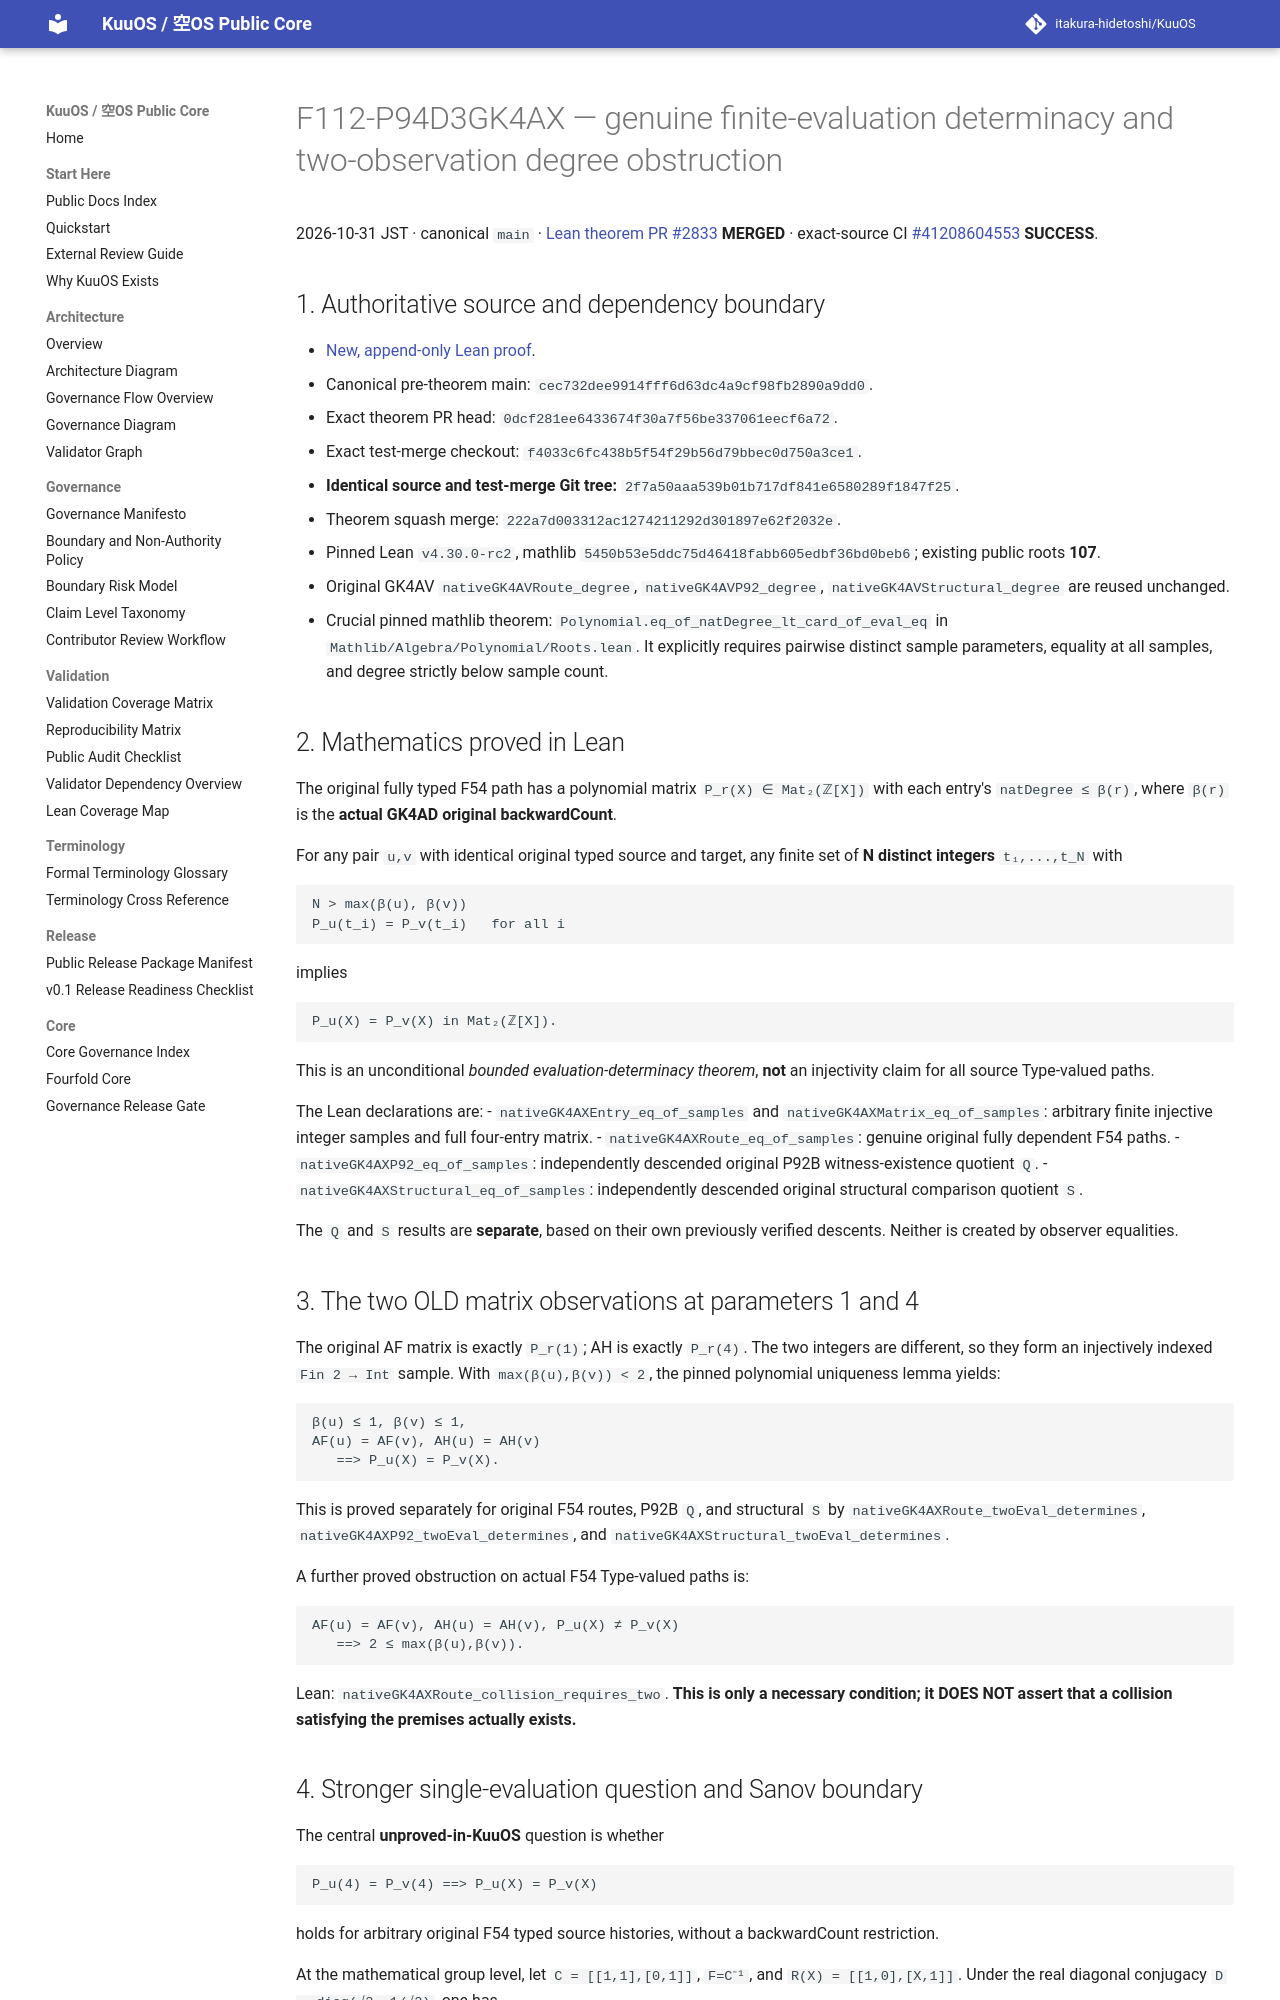

repository: itakura-hidetoshi/KuuOS · page: formal/GK4AX-finite-evaluation-polynomial-determinacy/index.html · generator: mkdocs

# F112-P94D3GK4AX — genuine finite-evaluation determinacy and two-observation degree obstruction

2026-10-31 JST · canonical `main` · [Lean theorem PR #2833](https://github.com/itakura-hidetoshi/KuuOS/pull/2833) **MERGED** · exact-source CI [#41208604553](https://github.com/itakura-hidetoshi/KuuOS/actions/runs/41208604553) **SUCCESS**.

## 1. Authoritative source and dependency boundary

- [New, append-only Lean proof](../../formal/Kuu/F112/PolygonNativeC60AQFullPentagonPhysicalNativeGK4AXFiniteEvaluationDeterminacy.lean).
- Canonical pre-theorem main: `cec732dee9914fff6d63dc4a9cf98fb2890a9dd0`.
- Exact theorem PR head: `0dcf281ee6433674f30a7f56be337061eecf6a72`.
- Exact test-merge checkout: `f4033c6fc438b5f54f29b56d79bbec0d750a3ce1`.
- **Identical source and test-merge Git tree:** `2f7a50aaa539b01b717df841e6580289f1847f25`.
- Theorem squash merge: `222a7d003312ac1274211292d301897e62f2032e`.
- Pinned Lean `v4.30.0-rc2`, mathlib `5450b53e5ddc75d46418fabb605edbf36bd0beb6`; existing public roots **107**.
- Original GK4AV `nativeGK4AVRoute_degree`, `nativeGK4AVP92_degree`, `nativeGK4AVStructural_degree` are reused unchanged.
- Crucial pinned mathlib theorem: `Polynomial.eq_of_natDegree_lt_card_of_eval_eq` in `Mathlib/Algebra/Polynomial/Roots.lean`. It explicitly requires pairwise distinct sample parameters, equality at all samples, and degree strictly below sample count.

## 2. Mathematics proved in Lean

The original fully typed F54 path has a polynomial matrix
`P_r(X) ∈ Mat₂(ℤ[X])` with each entry's `natDegree ≤ β(r)`,
where `β(r)` is the **actual GK4AD original backwardCount**.

For any pair `u,v` with identical original typed source and target,
any finite set of **N distinct integers** `t₁,...,t_N` with

```text
N > max(β(u), β(v))
P_u(t_i) = P_v(t_i)   for all i
```

implies

```text
P_u(X) = P_v(X) in Mat₂(ℤ[X]).
```

This is an unconditional *bounded evaluation-determinacy theorem*, **not** an injectivity claim for all source Type-valued paths.

The Lean declarations are:
- `nativeGK4AXEntry_eq_of_samples` and `nativeGK4AXMatrix_eq_of_samples`: arbitrary finite injective integer samples and full four-entry matrix.
- `nativeGK4AXRoute_eq_of_samples`: genuine original fully dependent F54 paths.
- `nativeGK4AXP92_eq_of_samples`: independently descended original P92B witness-existence quotient `Q`.
- `nativeGK4AXStructural_eq_of_samples`: independently descended original structural comparison quotient `S`.

The `Q` and `S` results are **separate**, based on their own previously verified descents. Neither is created by observer equalities.

## 3. The two OLD matrix observations at parameters 1 and 4

The original AF matrix is exactly `P_r(1)`; AH is exactly `P_r(4)`.
The two integers are different, so they form an injectively indexed
`Fin 2 → Int` sample. With `max(β(u),β(v)) < 2`, the pinned
polynomial uniqueness lemma yields:

```text
β(u) ≤ 1, β(v) ≤ 1,
AF(u) = AF(v), AH(u) = AH(v)
   ==> P_u(X) = P_v(X).
```

This is proved separately for original F54 routes, P92B `Q`, and
structural `S` by
`nativeGK4AXRoute_twoEval_determines`,
`nativeGK4AXP92_twoEval_determines`,
and `nativeGK4AXStructural_twoEval_determines`.

A further proved obstruction on actual F54 Type-valued paths is:

```text
AF(u) = AF(v), AH(u) = AH(v), P_u(X) ≠ P_v(X)
   ==> 2 ≤ max(β(u),β(v)).
```

Lean: `nativeGK4AXRoute_collision_requires_two`.
**This is only a necessary condition; it DOES NOT assert that a
collision satisfying the premises actually exists.**
